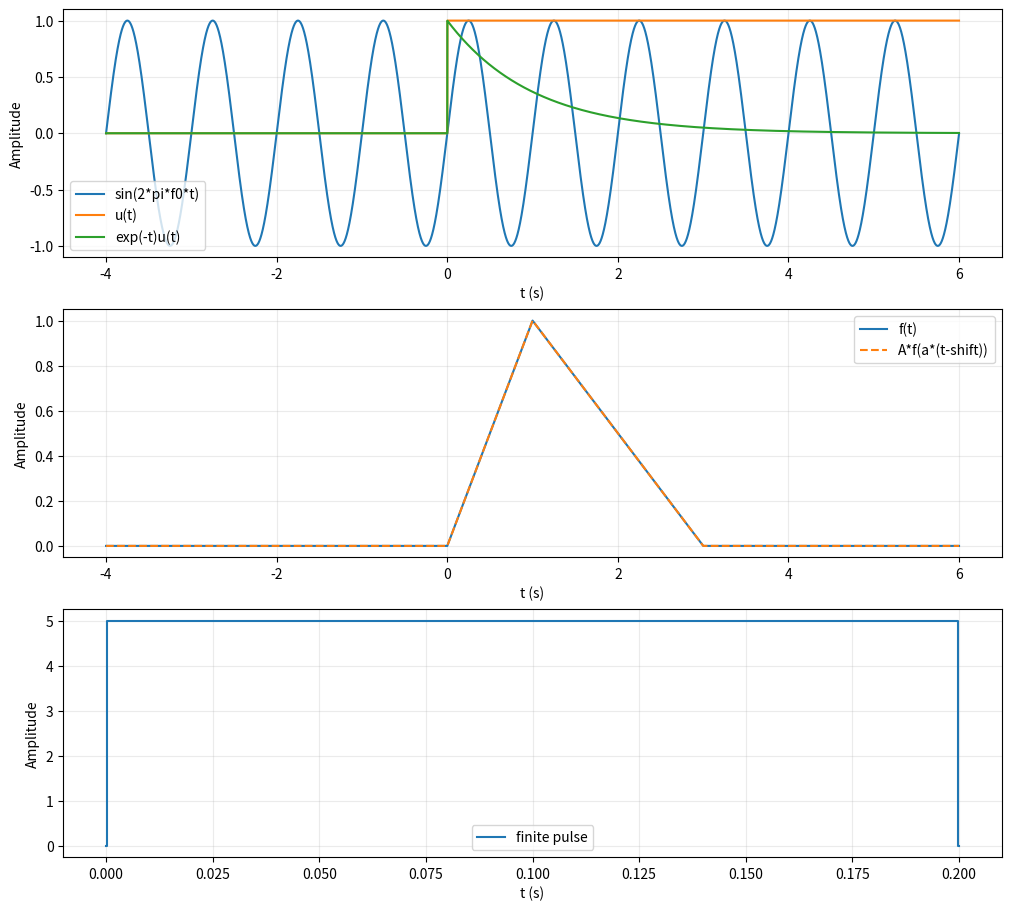
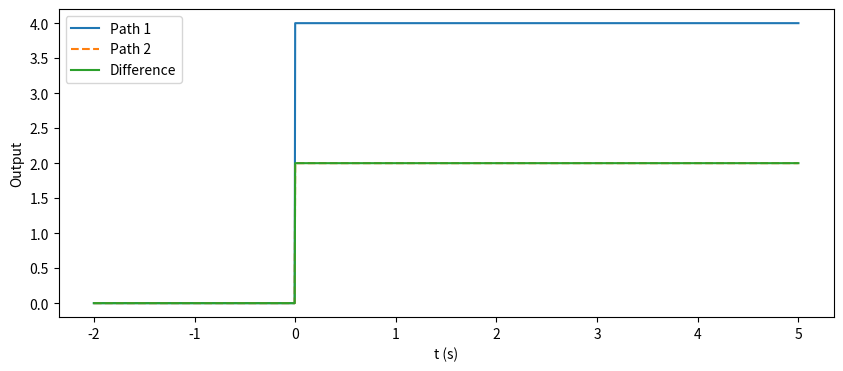
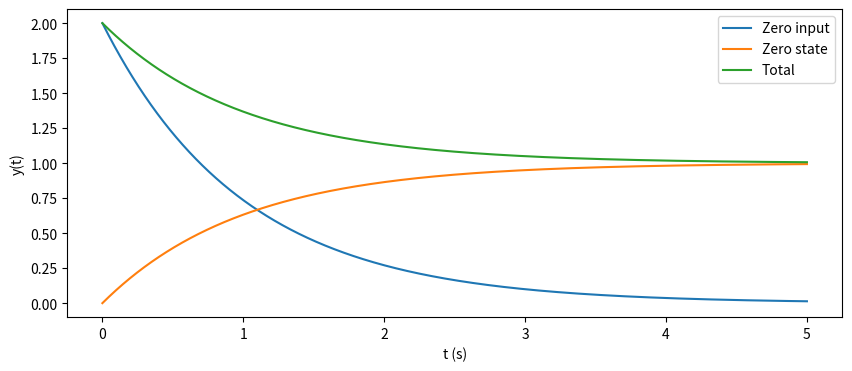
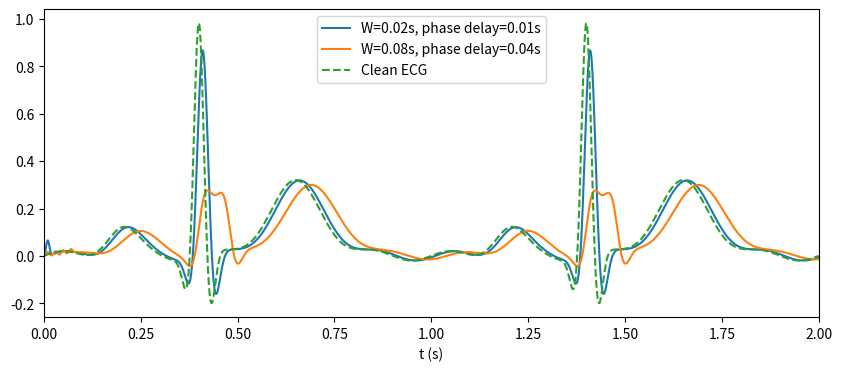

Generate these figures, in order, with matplotlib:
import matplotlib.pyplot as plt
import numpy as np
from scipy.integrate import quad


def triangle(t):
    """课程使用的不对称三角脉冲 f(t)，不是对称三角波。"""
    return np.where((t >= 0) & (t < 1), t,
                    np.where((t >= 1) & (t <= 3), (3 - t) / 2, 0.0))


def generate_signals(A=1.0, a=1.0, shift=0.0, delta=0.2, dt=0.001, f0=1.0, phase=0.0):
    if a == 0 or delta <= 0 or dt <= 0:
        raise ValueError("a must be nonzero; delta and dt must be positive")
    ends = sorted([shift, shift + 3 / a])
    t = np.arange(min(-4, ends[0] - 1), max(6, ends[1] + 1), dt)
    step = (t >= 0).astype(float)
    sine = A * np.sin(2 * np.pi * f0 * t + phase)
    exponential = np.exp(-np.maximum(t, 0)) * step
    transformed = A * triangle(a * (t - shift))
    # 中点采样将 [0, delta) 等分，避免浮点端点被重复计入面积。
    count = max(1, int(np.ceil(delta / dt)))
    pulse_t = (np.arange(count) + 0.5) * delta / count
    pulse = np.ones(count) / delta
    area = np.sum(pulse) * delta / count
    return t, sine, step, exponential, transformed, pulse_t, pulse, area


if __name__ == "__main__":
    A, a, shift, delta = 1.0, 1.0, 0.0, 0.2  # 修改这里 / Edit here
    t, sine, step, exponential, transformed, pulse_t, pulse, area = generate_signals(A, a, shift, delta)
    fig, axes = plt.subplots(3, 1, figsize=(10, 9), layout="constrained")
    for values, label in [(sine, "sin(2*pi*f0*t)"), (step, "u(t)"), (exponential, "exp(-t)u(t)")]:
        axes[0].plot(t, values, label=label)
    axes[1].plot(t, triangle(t), label="f(t)")
    axes[1].plot(t, transformed, label="A*f(a*(t-shift))", linestyle="--")
    axes[2].step(np.r_[0, pulse_t, delta], np.r_[0, pulse, 0], where="mid", label="finite pulse")
    for ax in axes:
        ax.set(xlabel="t (s)", ylabel="Amplitude")
        ax.grid(True, alpha=0.25)
        ax.legend()
    print(f"L1-1 midpoint pulse area = {area:.8f}; this is not an ideal delta")
    plt.show()


def causal_input(kind, t):
    t = np.asarray(t)
    values = {"step": lambda: np.ones_like(t),
              "pulse": lambda: (t < 1).astype(float),
              "exp": lambda: np.exp(-np.maximum(t, 0)),
              "sin": lambda: np.sin(t)}[kind]()
    return np.where(t >= 0, values, 0.0)


def compare_system(kind="square", test="linearity", alpha=1.0, beta=1.0, delay=1.0,
                   x1=lambda t: causal_input("step", t), x2=lambda t: causal_input("step", t)):
    """The integrator accepts causal inputs; the shifted input starts at delay."""
    t = np.linspace(-2, 5, 1401)

    def system(q, x, origin=0):
        if kind == "integrator":
            return np.array([0.0 if v <= origin else quad(
                lambda u: float(x(u)), origin, v,
                points=[origin + 1] if origin + 1 < v else None,
                epsabs=1e-10)[0] for v in q])
        return {"affine": lambda: x(q) + 1, "timescale": lambda: x(2*q),
                "delay": lambda: x(q-1), "square": lambda: x(q)**2,
                "gain": lambda: 2*x(q), "varying": lambda: q*x(q)}[kind]()

    if test == "linearity":
        left = system(t, lambda q: alpha*x1(q) + beta*x2(q))
        right = alpha*system(t, x1) + beta*system(t, x2)
    elif test == "invariance":
        left = system(t, lambda q: x1(q-delay), origin=delay)
        right = system(t-delay, x1)
    else:
        raise ValueError("test must be linearity or invariance")
    return t, left, right


if __name__ == "__main__":
    t, left, right = compare_system(kind="square", test="linearity")
    plt.figure(figsize=(10, 4))
    plt.plot(t, left, label="Path 1")
    plt.plot(t, right, "--", label="Path 2")
    plt.plot(t, left - right, label="Difference")
    plt.xlabel("t (s)")
    plt.ylabel("Output")
    plt.legend()
    print(f"L1-2 maximum difference = {np.max(np.abs(left - right)):.8f}")
    plt.show()


def response_parts(y0=2.0, input_on=True, A=1.0):
    t = np.linspace(0, 5, 5001)
    zero_input = y0 * np.exp(-t)
    zero_state = A * float(input_on) * (-np.expm1(-t))
    return t, zero_input, zero_state, zero_input + zero_state


if __name__ == "__main__":
    t, zi, zs, total = response_parts(y0=2.0, input_on=True)
    plt.figure(figsize=(10, 4))
    for values, label in [(zi, "Zero input"), (zs, "Zero state"), (total, "Total")]:
        plt.plot(t, values, label=label)
    plt.xlabel("t (s)")
    plt.ylabel("y(t)")
    plt.legend()
    plt.show()


def ecg_signal(t, interference=True):
    """Local, normalized P/Q/R/S/T Gaussian teaching waveform; one beat/s."""
    t = np.asarray(t)
    value = 0.02 * np.sin(2*np.pi*5*t)
    for offset in [-1, 0, 1]:
        beat = np.floor(t) + offset
        for amplitude, center, width in [(0.12, .2, .04), (-.15, .37, .012),
                                         (1, .4, .012), (-.25, .43, .012), (.3, .65, .07)]:
            value = value + amplitude*np.exp(-.5*((t-beat-center)/width)**2)
    if interference:
        value = value + .2*np.sin(2*np.pi*50*t)
    return np.where(t >= 0, value, 0.0)


def numerical_convolution(kind="rr", dt=0.002, width=0.02):
    if kind == "ecg":
        count = int(np.ceil(width/dt))
        step = width/count
        t = (np.arange(int(np.ceil(2/step))) + .5)*step
        y = np.convolve(ecg_signal(t), np.ones(count)/width)*step
        return step + np.arange(len(y))*step, y
    if dt <= 0 or kind not in ("rr", "rh"):
        raise ValueError("positive dt and kind rr/rh required")
    # 以每个小区间的中点采样。卷积坐标从两个首样本时刻之和开始。
    t = (np.arange(int(np.ceil(5 / dt))) + 0.5) * dt
    x = ((t >= 0) & (t < 1)).astype(float)
    h = x if kind == "rr" else np.exp(-t)
    y = np.convolve(x, h, mode="full") * dt
    out_t = 2 * t[0] + np.arange(len(y)) * dt
    return out_t, y


if __name__ == "__main__":
    plt.figure(figsize=(10, 4))
    for width in [.02, .08]:
        t, y = numerical_convolution(kind="ecg", dt=.0005, width=width)
        plt.plot(t, y, label=f"W={width}s, phase delay={width/2}s")
    plt.plot(t, ecg_signal(t, False), "--", label="Clean ECG")
    plt.xlim(0, 2)
    plt.xlabel("t (s)")
    plt.legend()
    plt.show()
